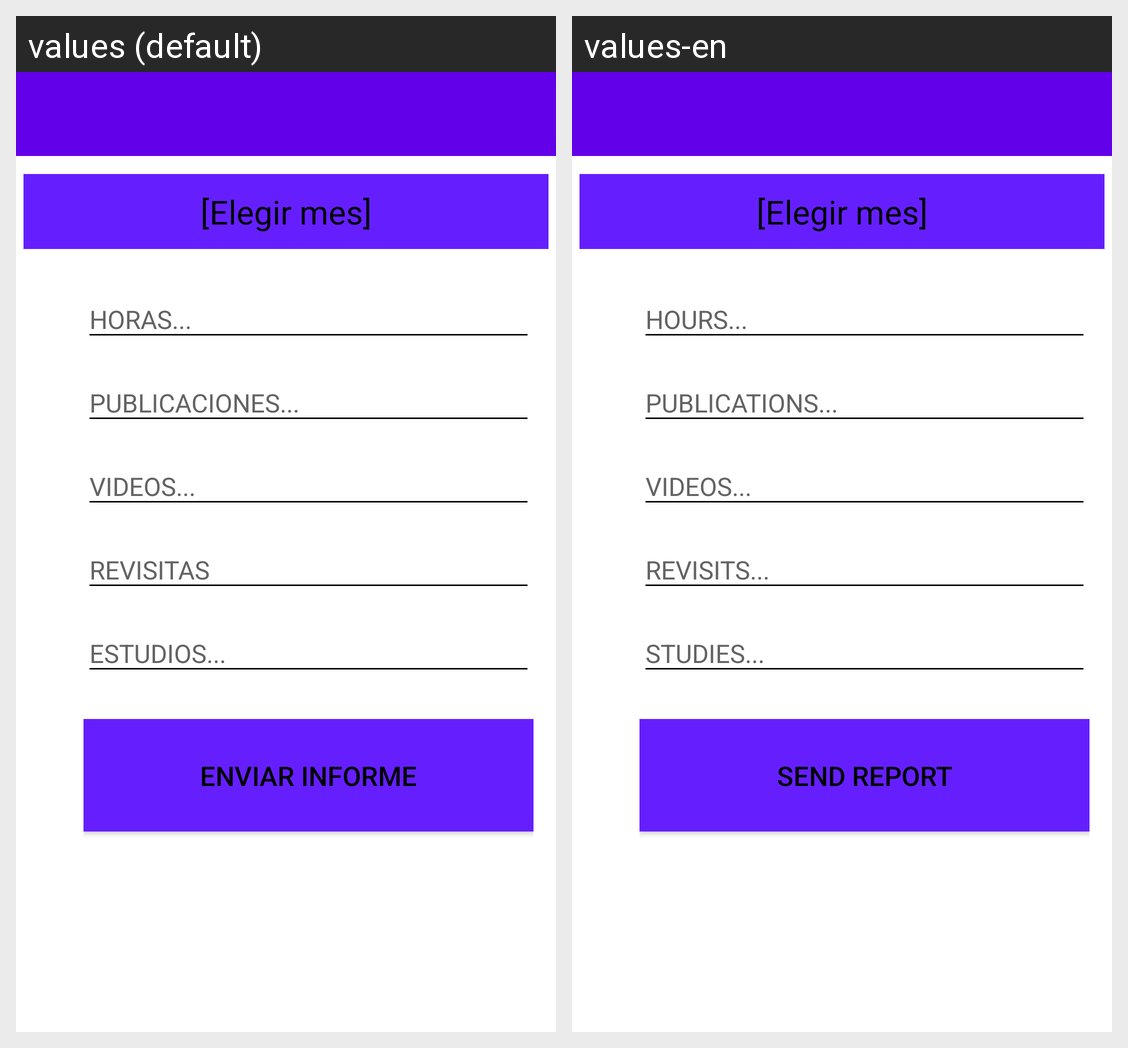

Translations of the strings shown on this Android screen, per locale in the grid:
Android screen res/layout/activity_informe.xml rendered under 2 locales, left to right: values (default), values-en. Device: Nexus 5 (rendered at 1080×1920; each locale shown at half size, 540×960, under a caption strip naming it); theme AppTheme.
Strings drawn on this screen, with the default value and each locale's value (text and hints the layout hard-codes, and strings that could not be matched under every locale, appear in the picture but are not listed):

hint_sendReport
  values: HORAS...
  values-en: HOURS...

hint_sendPublic
  values: PUBLICACIONES...
  values-en: PUBLICATIONS...

hint_sendVideos
  values: VIDEOS...
  values-en: VIDEOS...

hint_sendRevisitas
  values: REVISITAS
  values-en: REVISITS...

hint_sendEstudios
  values: ESTUDIOS...
  values-en: STUDIES...

send_report
  values: ENVIAR INFORME
  values-en: SEND REPORT
